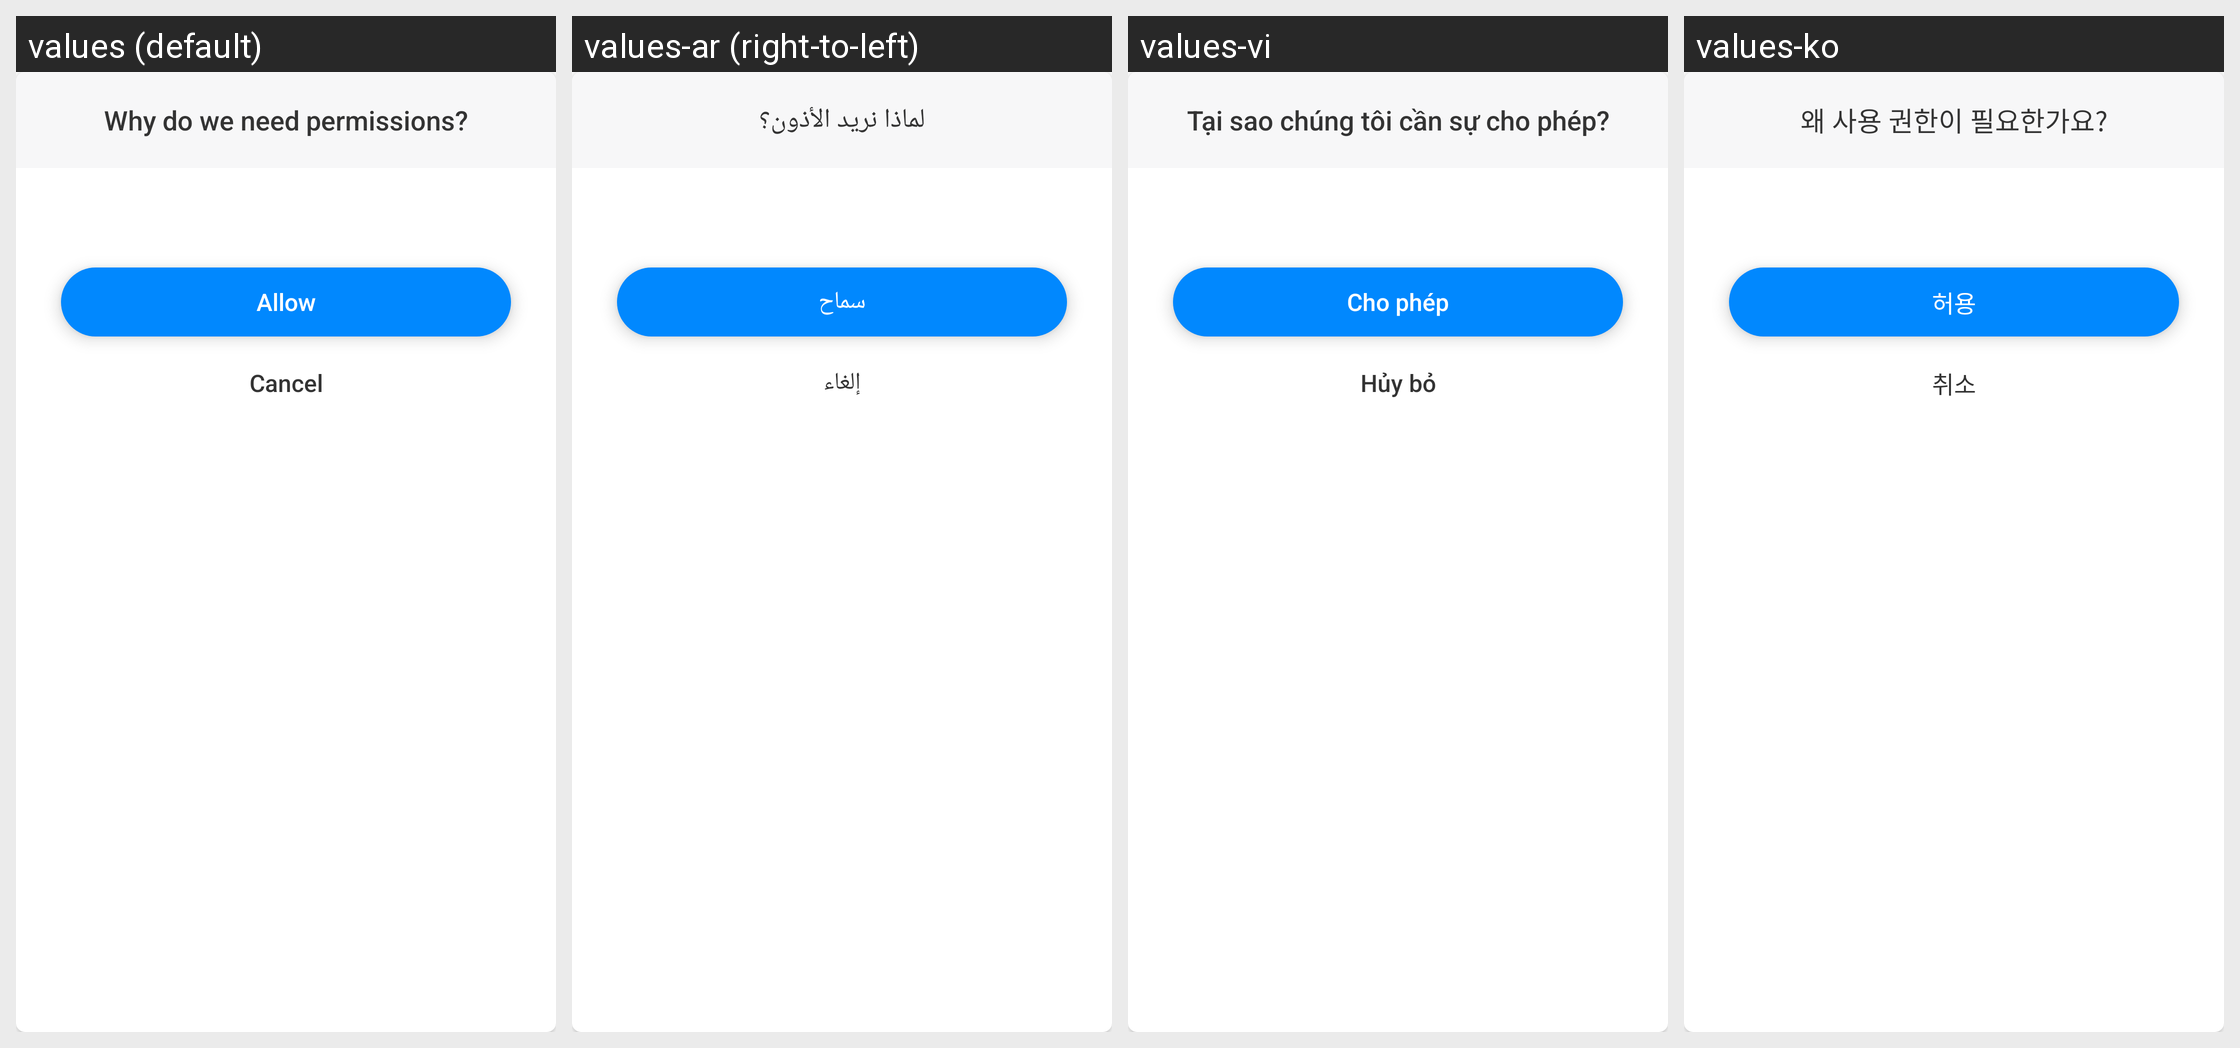

The same Android screen rendered under several of its app's locales, left to right. List the strings drawn on it with the default value and each locale's translation.
Android screen res/layout/layout_dialog_permission_camera.xml rendered under 4 locales, left to right: values (default), values-ar (right-to-left), values-vi, values-ko. Device: Nexus 5 (rendered at 1080×1920; each locale shown at half size, 540×960, under a caption strip naming it); theme AppTheme.
Other locales in the repository, not shown: values-bn, values-bn-rIN, values-de, values-es, values-fa, values-fr, values-hi, values-in, values-it, values-ja, values-ms, values-nl, values-pl, values-pt, values-ru, values-sv, values-th, values-th-rTH, values-tr, values-uk, values-zh-rCN, values-zh-rTW.
Strings drawn on this screen, with the default value and each locale's value (text and hints the layout hard-codes, and strings that could not be matched under every locale, appear in the picture but are not listed):

why_need_permissions
  values: Why do we need permissions?
  values-ar: لماذا نريد الأذون؟
  values-vi: Tại sao chúng tôi cần sự cho phép?
  values-ko: 왜 사용 권한이 필요한가요?

allow
  values: Allow
  values-ar: سماح
  values-vi: Cho phép
  values-ko: 허용

button_cancel
  values: Cancel
  values-ar: إلغاء
  values-vi: Hủy bỏ
  values-ko: 취소
